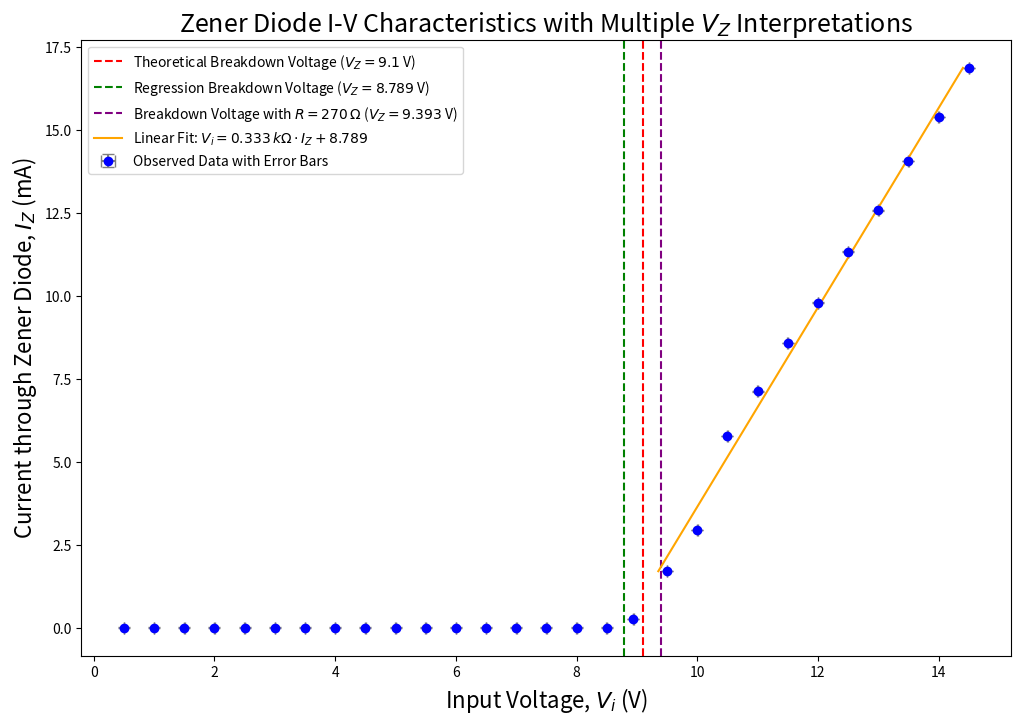
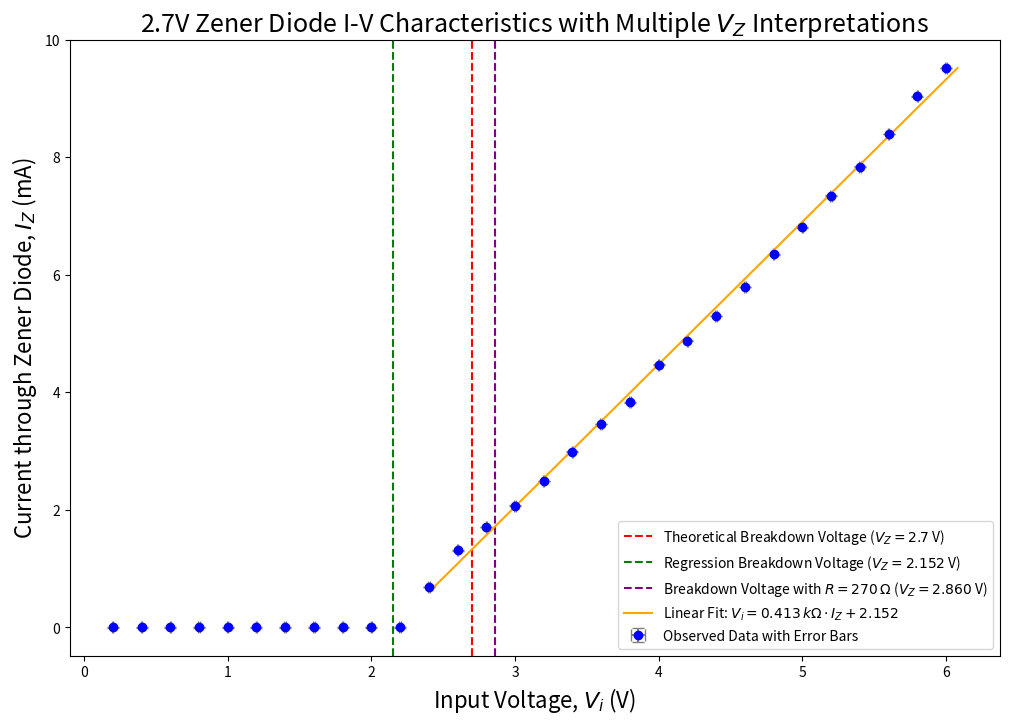

These charts were generated, in order, by the following Python code:
import matplotlib.pyplot as plt
import numpy as np
from scipy.stats import linregress

# Data from the experiment
Vi = np.array([0.5, 1.0, 1.5, 2.0, 2.5, 3.0, 3.5, 4.0, 4.5, 5.0,
               5.5, 6.0, 6.5, 7.0, 7.5, 8.0, 8.5, 8.94, 9.5, 10.0,
               10.5, 11.0, 11.5, 12.0, 12.5, 13.0, 13.5, 14.0, 14.5])
Iz = np.array([0, 0, 0, 0, 0, 0, 0, 0, 0, 0,
               0, 0, 0, 0, 0, 0, 0, 0.25, 1.7, 2.95,
               5.78, 7.12, 8.59, 9.8, 11.34, 12.58, 14.08, 15.4, 16.88])

# Extracting the range where the current shoots up (linear region for regression)
Vi_linear = np.array([9.5, 10.0, 10.5, 11.0, 11.5, 12.0, 12.5, 13.0, 13.5, 14.0, 14.5])
Iz_linear = np.array([1.7, 2.95, 5.78, 7.12, 8.59, 9.8, 11.34, 12.58, 14.08, 15.4, 16.88])

# Performing linear regression on the linear region
slope, intercept, r_value, p_value, std_err = linregress(Iz_linear, Vi_linear)

# Error values for plotting
Vz_error = 0.005  # Voltage error in V
Iz_error = 0.005  # Current error in mA

# Slope is the resistance in kΩ since current is in mA
slope_kohms = slope  # Resistance in kΩ

# Observed breakdown voltage from regression
Vz_regression = intercept  # Breakdown voltage purely from regression

# Calculate observed average breakdown voltage using known R = 270 Ω
R_series = 270  # Series resistance in Ω
Vz_calculated = Vi_linear - R_series * Iz_linear / 1000  # Convert mA to A
Vz_average_with_r = np.mean(Vz_calculated)  # Average observed breakdown voltage

# Plotting the graph with multiple breakdown voltage interpretations
plt.figure(figsize=(12, 8))
plt.errorbar(Vi, Iz, xerr=Vz_error, yerr=Iz_error, fmt='o', label="Observed Data with Error Bars", color='blue', ecolor='gray', capsize=4)
plt.axvline(x=9.1, color='red', linestyle='--', label="Theoretical Breakdown Voltage ($V_Z = 9.1$ V)")
plt.axvline(x=Vz_regression, color='green', linestyle='--', label=f"Regression Breakdown Voltage ($V_Z = {Vz_regression:.3f}$ V)")
plt.axvline(x=Vz_average_with_r, color='purple', linestyle='--', label=f"Breakdown Voltage with $R = 270 \, \Omega$ ($V_Z = {Vz_average_with_r:.3f}$ V)")

# Adding the regression line
fit_line = slope * Iz_linear + intercept
plt.plot(fit_line, Iz_linear, color='orange', label=f"Linear Fit: $V_i = {slope_kohms:.3f} \,k\Omega \cdot I_Z + {intercept:.3f}$")

# Adding labels, grid, and title
plt.xlabel("Input Voltage, $V_i$ (V)", fontsize=16)
plt.ylabel("Current through Zener Diode, $I_Z$ (mA)", fontsize=16)
plt.title("Zener Diode I-V Characteristics with Multiple $V_Z$ Interpretations", fontsize=18)
plt.legend(fontsize=10)

# Displaying the plot
plt.show()

# Printing results
print(f"Breakdown Voltage purely from Regression (Intercept): {Vz_regression:.3f} V")
print(f"Breakdown Voltage using Regression and R = 270 Ω: {Vz_average_with_r:.3f} V")
print(f"Linear Fit Slope (Resistance R): {slope_kohms:.3f} kΩ")
print(f"Goodness of Fit (R^2): {r_value**2:.3f}")












import matplotlib.pyplot as plt
import numpy as np
from scipy.stats import linregress

# New data for the 2.7V Zener diode breakdown
Vi_new = np.array([0.2, 0.4, 0.6, 0.8, 1.0, 1.2, 1.4, 1.6, 1.8, 2.0, 2.2, 2.4, 
                   2.6, 2.8, 3.0, 3.2, 3.4, 3.6, 3.8, 4.0, 4.2, 4.4, 4.6, 4.8, 
                   5.0, 5.2, 5.4, 5.6, 5.8, 6.0])
Iz_new = np.array([0, 0, 0, 0, 0, 0, 0, 0, 0, 0, 0, 0.69, 
                   1.31, 1.71, 2.07, 2.49, 2.99, 3.46, 3.83, 4.47, 4.88, 5.3, 
                   5.79, 6.35, 6.81, 7.35, 7.84, 8.4, 9.04, 9.52])

# Extracting the linear region for regression
Vi_linear_new = np.array([ 2.4, 
                   2.6, 2.8, 3.0, 3.2, 3.4, 3.6, 3.8, 4.0, 4.2, 4.4, 4.6, 4.8, 
                   5.0, 5.2, 5.4, 5.6, 5.8, 6.0])
Iz_linear_new = np.array([0.69, 
                   1.31, 1.71, 2.07, 2.49, 2.99, 3.46, 3.83, 4.47, 4.88, 5.3, 
                   5.79, 6.35, 6.81, 7.35, 7.84, 8.4, 9.04, 9.52])

# Performing linear regression on the linear region
slope_new, intercept_new, r_value_new, p_value_new, std_err_new = linregress(Iz_linear_new, Vi_linear_new)

# Slope is the resistance in kΩ (current in mA)
slope_kohms_new = slope_new  # Resistance in kΩ

# Observed breakdown voltage from regression
Vz_regression_new = intercept_new  # Breakdown voltage purely from regression

# Calculate observed average breakdown voltage using known R = 270 Ω
Vz_calculated_new = Vi_linear_new - (270 * Iz_linear_new / 1000)  # Convert mA to A
Vz_average_with_r_new = np.mean(Vz_calculated_new)

# Plotting the graph with multiple breakdown voltage interpretations
plt.figure(figsize=(12, 8))
plt.errorbar(Vi_new, Iz_new, xerr=Vz_error, yerr=Iz_error, fmt='o', label="Observed Data with Error Bars", color='blue', ecolor='gray', capsize=4)
plt.axvline(x=2.7, color='red', linestyle='--', label="Theoretical Breakdown Voltage ($V_Z = 2.7$ V)")
plt.axvline(x=Vz_regression_new, color='green', linestyle='--', label=f"Regression Breakdown Voltage ($V_Z = {Vz_regression_new:.3f}$ V)")
plt.axvline(x=Vz_average_with_r_new, color='purple', linestyle='--', label=f"Breakdown Voltage with $R = 270 \, \Omega$ ($V_Z = {Vz_average_with_r_new:.3f}$ V)")

# Adding the regression line
fit_line_new = slope_new * Iz_linear_new + intercept_new
plt.plot(fit_line_new, Iz_linear_new, color='orange', label=f"Linear Fit: $V_i = {slope_kohms_new:.3f} \,k\Omega \cdot I_Z + {intercept_new:.3f}$")

# Adding labels, grid, and title
plt.xlabel("Input Voltage, $V_i$ (V)", fontsize=16)
plt.ylabel("Current through Zener Diode, $I_Z$ (mA)", fontsize=16)
plt.title("2.7V Zener Diode I-V Characteristics with Multiple $V_Z$ Interpretations", fontsize=18)
plt.legend(fontsize=10)

# Displaying the plot
plt.show()

# Printing results
print(f"Breakdown Voltage purely from Regression (Intercept): {Vz_regression_new:.3f} V")
print(f"Breakdown Voltage using Regression and R = 270 Ω: {Vz_average_with_r_new:.3f} V")
print(f"Linear Fit Slope (Resistance R): {slope_kohms_new:.3f} kΩ")
print(f"Goodness of Fit (R^2): {r_value_new**2:.3f}")
